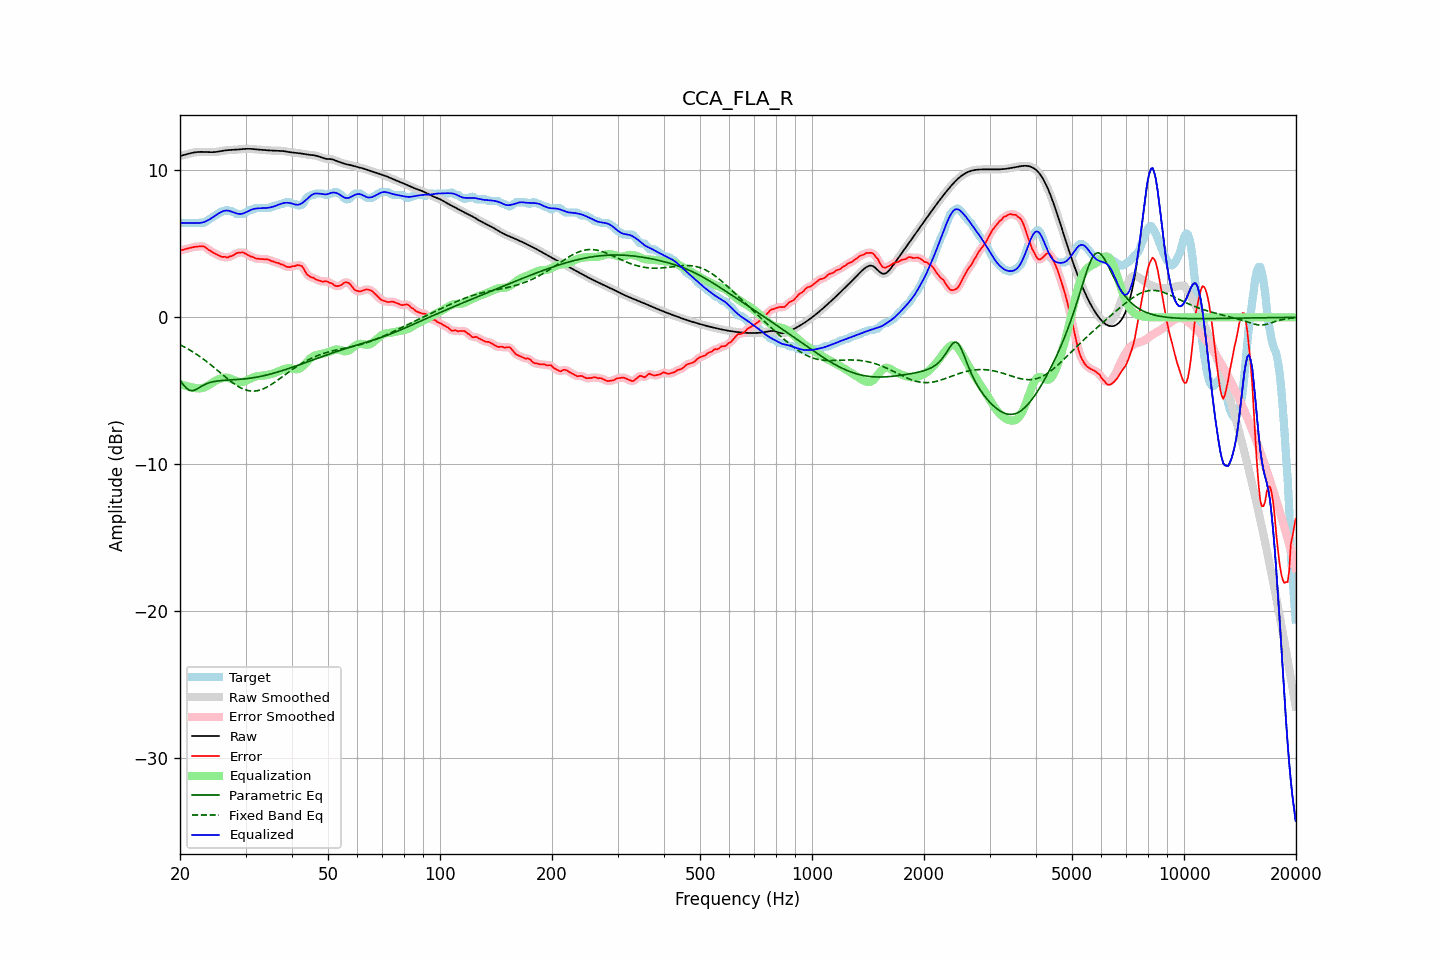

Values plotted in this chart, from the file beside it:
frequency, raw, error, smoothed, error_smoothed, equalization, parametric_eq, fixed_band_eq, equalized_raw, equalized_smoothed, target
20.00, 10.98, 4.55, 10.98, 4.55, -4.54, -4.30, -1.86, 6.44, 6.44, 6.43
20.20, 11.01, 4.58, 11.01, 4.58, -4.58, -4.44, -1.92, 6.43, 6.43, 6.43
20.40, 11.03, 4.60, 11.03, 4.61, -4.61, -4.57, -1.97, 6.42, 6.42, 6.43
20.61, 11.06, 4.63, 11.06, 4.63, -4.64, -4.70, -2.03, 6.42, 6.42, 6.43
20.81, 11.09, 4.66, 11.09, 4.66, -4.67, -4.82, -2.09, 6.42, 6.42, 6.43
21.02, 11.12, 4.69, 11.12, 4.69, -4.70, -4.89, -2.15, 6.42, 6.42, 6.43
21.23, 11.15, 4.72, 11.15, 4.72, -4.72, -4.97, -2.22, 6.43, 6.43, 6.43
21.44, 11.18, 4.75, 11.18, 4.75, -4.75, -4.98, -2.28, 6.43, 6.43, 6.43
21.66, 11.20, 4.77, 11.20, 4.77, -4.77, -4.99, -2.35, 6.43, 6.43, 6.43
21.87, 11.22, 4.79, 11.22, 4.79, -4.80, -4.95, -2.42, 6.42, 6.42, 6.43
22.09, 11.24, 4.81, 11.24, 4.81, -4.82, -4.91, -2.49, 6.42, 6.42, 6.43
22.31, 11.25, 4.82, 11.25, 4.82, -4.83, -4.84, -2.56, 6.42, 6.42, 6.43
22.54, 11.26, 4.83, 11.26, 4.83, -4.83, -4.78, -2.64, 6.42, 6.42, 6.43
22.76, 11.26, 4.83, 11.26, 4.84, -4.83, -4.71, -2.72, 6.43, 6.43, 6.43
22.99, 11.26, 4.83, 11.26, 4.83, -4.80, -4.65, -2.79, 6.46, 6.46, 6.43
23.22, 11.26, 4.82, 11.26, 4.80, -4.77, -4.59, -2.88, 6.49, 6.49, 6.44
23.45, 11.25, 4.74, 11.25, 4.74, -4.72, -4.54, -2.96, 6.53, 6.53, 6.51
23.69, 11.25, 4.66, 11.25, 4.67, -4.66, -4.50, -3.04, 6.58, 6.58, 6.59
23.92, 11.24, 4.58, 11.24, 4.58, -4.60, -4.45, -3.13, 6.64, 6.64, 6.66
24.16, 11.24, 4.52, 11.24, 4.51, -4.53, -4.42, -3.22, 6.71, 6.71, 6.72
24.40, 11.24, 4.44, 11.24, 4.44, -4.46, -4.39, -3.30, 6.78, 6.78, 6.80
24.65, 11.24, 4.38, 11.24, 4.38, -4.38, -4.37, -3.39, 6.86, 6.86, 6.87
24.89, 11.25, 4.32, 11.25, 4.32, -4.32, -4.35, -3.48, 6.93, 6.93, 6.93
25.14, 11.26, 4.27, 11.26, 4.27, -4.26, -4.33, -3.58, 7.00, 7.00, 6.99
25.39, 11.28, 4.22, 11.28, 4.21, -4.21, -4.32, -3.67, 7.07, 7.07, 7.06
25.65, 11.30, 4.16, 11.30, 4.16, -4.17, -4.31, -3.76, 7.13, 7.13, 7.14
25.91, 11.32, 4.12, 11.32, 4.13, -4.13, -4.30, -3.85, 7.19, 7.19, 7.21
26.16, 11.34, 4.11, 11.34, 4.11, -4.11, -4.29, -3.94, 7.23, 7.23, 7.23
26.43, 11.36, 4.12, 11.36, 4.09, -4.10, -4.28, -4.04, 7.26, 7.26, 7.24
26.69, 11.37, 4.07, 11.37, 4.09, -4.10, -4.27, -4.13, 7.27, 7.27, 7.30
26.96, 11.38, 4.09, 11.38, 4.10, -4.12, -4.27, -4.21, 7.26, 7.26, 7.29
27.23, 11.38, 4.16, 11.38, 4.13, -4.15, -4.26, -4.30, 7.24, 7.24, 7.23
27.50, 11.39, 4.16, 11.39, 4.17, -4.19, -4.25, -4.39, 7.20, 7.20, 7.23
27.77, 11.39, 4.22, 11.39, 4.23, -4.24, -4.25, -4.47, 7.16, 7.16, 7.17
28.05, 11.40, 4.28, 11.40, 4.29, -4.29, -4.24, -4.54, 7.11, 7.12, 7.12
28.33, 11.41, 4.36, 11.41, 4.35, -4.33, -4.23, -4.62, 7.08, 7.08, 7.05
28.62, 11.42, 4.39, 11.42, 4.39, -4.37, -4.23, -4.69, 7.05, 7.05, 7.03
28.90, 11.43, 4.40, 11.43, 4.41, -4.39, -4.22, -4.75, 7.04, 7.04, 7.03
29.19, 11.44, 4.41, 11.44, 4.42, -4.40, -4.21, -4.81, 7.04, 7.04, 7.03
29.48, 11.45, 4.42, 11.45, 4.41, -4.39, -4.20, -4.86, 7.06, 7.06, 7.03
29.78, 11.46, 4.38, 11.46, 4.38, -4.36, -4.19, -4.90, 7.10, 7.10, 7.07
30.08, 11.46, 4.32, 11.46, 4.33, -4.32, -4.17, -4.94, 7.14, 7.14, 7.14
30.38, 11.47, 4.26, 11.47, 4.26, -4.27, -4.16, -4.97, 7.20, 7.20, 7.20
30.68, 11.47, 4.19, 11.47, 4.20, -4.22, -4.15, -4.99, 7.25, 7.25, 7.27
30.99, 11.46, 4.13, 11.46, 4.15, -4.16, -4.13, -5.01, 7.30, 7.30, 7.33
31.30, 11.46, 4.13, 11.46, 4.10, -4.11, -4.12, -5.02, 7.35, 7.35, 7.33
31.61, 11.44, 4.06, 11.44, 4.06, -4.07, -4.10, -5.02, 7.38, 7.38, 7.38
31.93, 11.43, 4.00, 11.43, 4.02, -4.03, -4.08, -5.01, 7.40, 7.40, 7.43
32.24, 11.42, 3.99, 11.42, 3.99, -4.01, -4.06, -4.99, 7.41, 7.41, 7.43
32.57, 11.41, 3.98, 11.41, 3.98, -3.99, -4.04, -4.97, 7.42, 7.42, 7.43
32.89, 11.40, 3.97, 11.40, 3.97, -3.98, -4.02, -4.94, 7.43, 7.43, 7.43
33.22, 11.40, 3.97, 11.40, 3.97, -3.97, -4.00, -4.90, 7.43, 7.43, 7.43
33.55, 11.39, 3.96, 11.39, 3.96, -3.96, -3.97, -4.86, 7.43, 7.43, 7.43
33.89, 11.38, 3.95, 11.38, 3.96, -3.94, -3.95, -4.80, 7.44, 7.44, 7.43
34.23, 11.37, 3.95, 11.37, 3.95, -3.93, -3.92, -4.75, 7.45, 7.45, 7.43
34.57, 11.36, 3.94, 11.36, 3.92, -3.91, -3.89, -4.69, 7.46, 7.46, 7.43
34.92, 11.35, 3.88, 11.35, 3.88, -3.88, -3.87, -4.62, 7.48, 7.48, 7.47
35.27, 11.35, 3.82, 11.35, 3.84, -3.84, -3.84, -4.55, 7.50, 7.50, 7.53
35.62, 11.34, 3.81, 11.34, 3.79, -3.81, -3.81, -4.48, 7.53, 7.53, 7.53
35.97, 11.34, 3.76, 11.34, 3.76, -3.77, -3.78, -4.41, 7.57, 7.57, 7.58
... 635 more rows
